Run: headless pygame with SDL's dummy video driver; simulated clock (each Clock.tick advances the game by its frame time, no real sleeping); random seed 0; keys injected as events and as key.get_pressed() state; no mouse input.
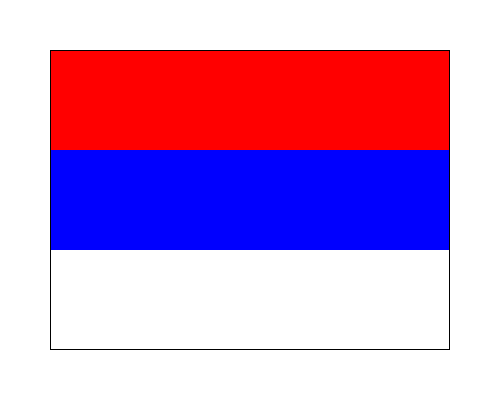
Frame 1 of 4 · flips 1–60 · no input
Frame 2 of 4 · flips 61–180 · tapped SPACE, RETURN · held RIGHT (→), D · screen unchanged from frame 1, image omitted
Frame 3 of 4 · flips 181–300 · held DOWN (↓), S · screen unchanged from frame 2, image omitted
Frame 4 of 4 · flips 301–420 · held LEFT (←), A, UP (↑), W · screen unchanged from frame 3, image omitted

The pygame program that drew these frames:

import pygame
pygame.init()
prozor = pygame.display.set_mode((500, 400))
pygame.display.set_caption("Narodna zastava Srbije")
prozor.fill(pygame.Color("white"))
pygame.draw.rect(prozor, pygame.Color("red"), (50,50,400,100))
pygame.draw.rect(prozor, pygame.Color("blue"), (50,150,400,100))
pygame.draw.rect(prozor, pygame.Color("white"), (50,250,400,100))
pygame.draw.rect(prozor, pygame.Color("black"), (50,50,400,300), 1)
pygame.display.update()
while pygame.event.wait().type != pygame.QUIT:
    pass
pygame.quit()
